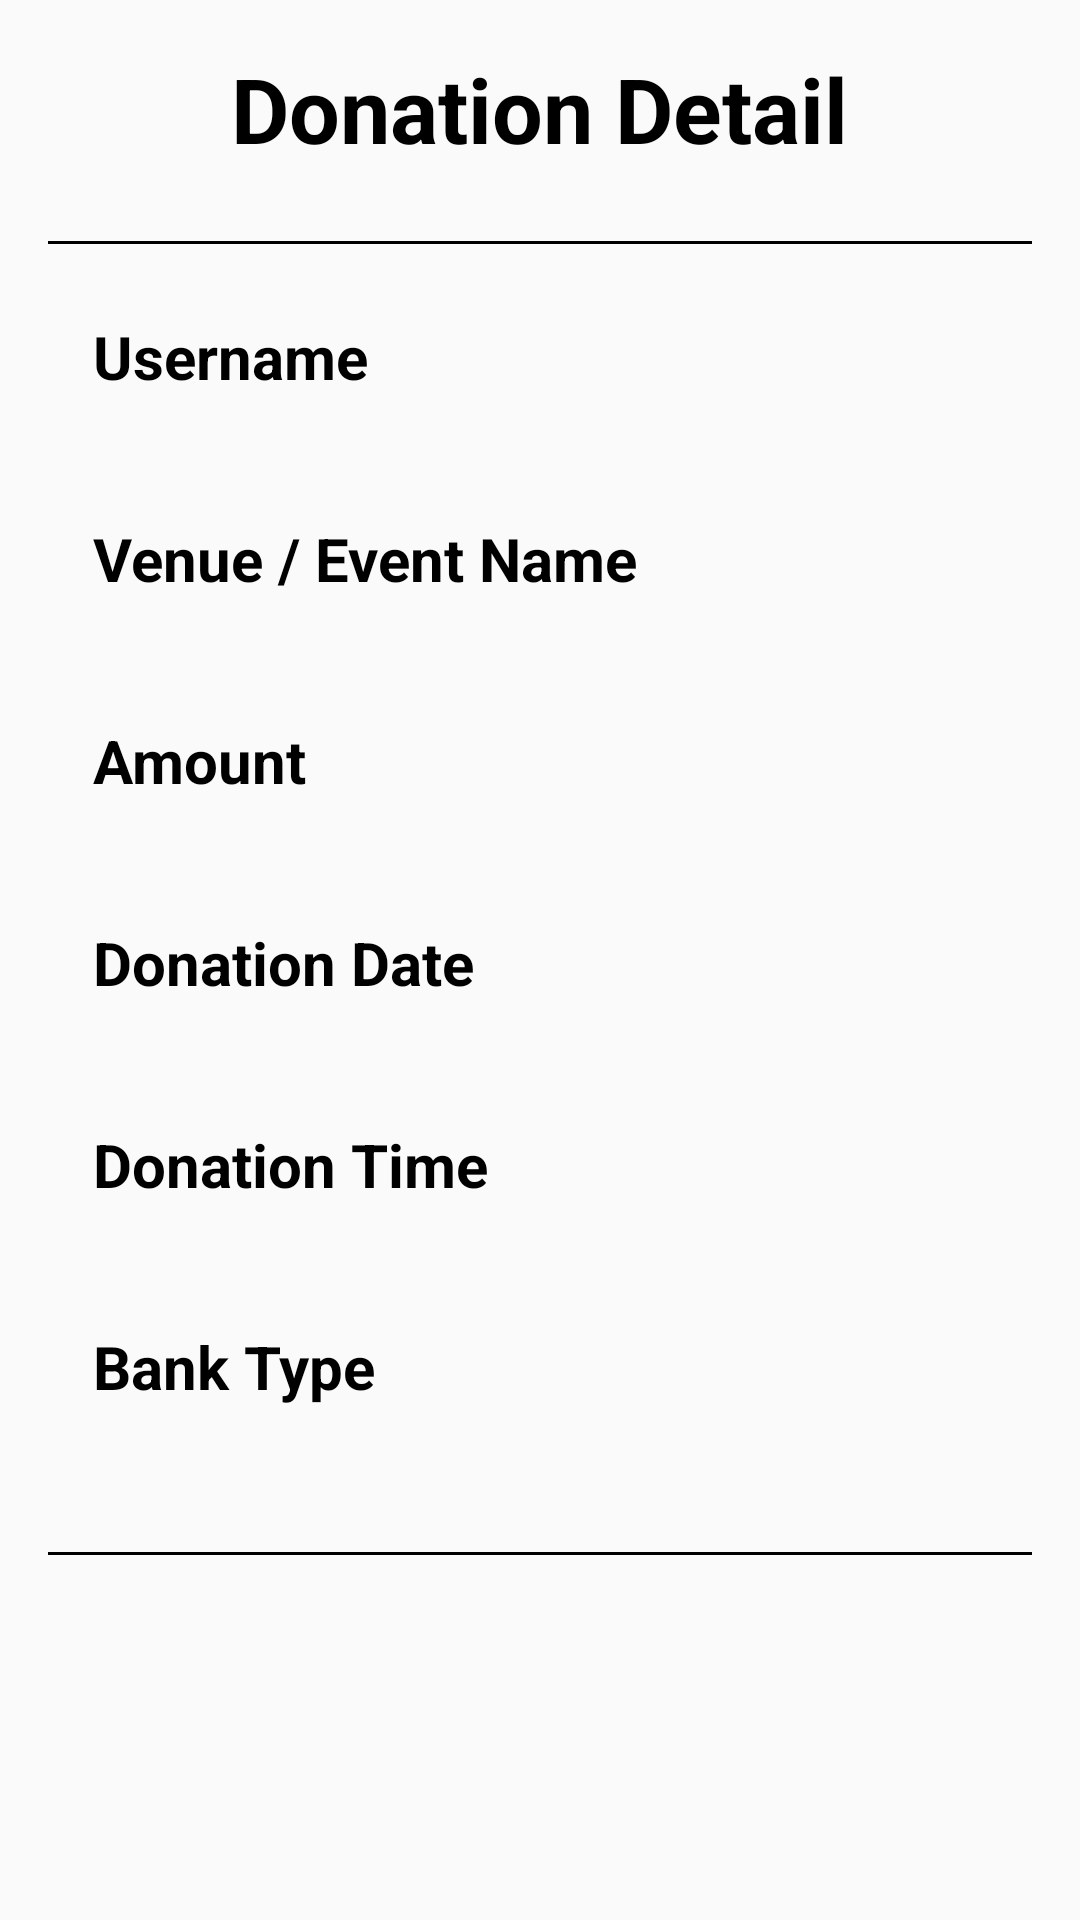

This screen was rendered from an Android layout file. Write that file and the resources it references.
<!-- AndroidManifest.xml: application theme AppTheme -->
<!-- res/layout/fragment_admin_view_donation_details.xml -->
<?xml version="1.0" encoding="utf-8"?>
<LinearLayout
    xmlns:android="http://schemas.android.com/apk/res/android"
    android:layout_width="match_parent"
    android:layout_height="match_parent"
    android:orientation="vertical"
    android:padding="16dp">

    <TextView
        android:layout_width="wrap_content"
        android:layout_height="wrap_content"
        android:text="Donation Detail"
        android:textColor="@color/black"
        android:textStyle="bold"
        android:textSize="30sp"
        android:layout_gravity="center"/>

    <View
        android:layout_marginTop="24dp"
        android:layout_marginBottom="24dp"
        android:layout_width="match_parent"
        android:layout_height="1dp"
        android:background="@color/black" />

    <TextView
        android:layout_width="wrap_content"
        android:layout_height="wrap_content"
        android:text="Username"
        android:textColor="@color/black"
        android:layout_marginLeft="15dp"
        android:layout_marginRight="15dp"
        android:textSize="20sp"
        android:textStyle="bold" />

    <TextView
        android:id="@+id/donationUsernameTextView"
        android:layout_width="match_parent"
        android:textSize="18sp"
        android:layout_marginLeft="15dp"
        android:layout_marginRight="15dp"
        android:layout_height="wrap_content" />

    <TextView
        android:layout_marginTop="16dp"
        android:layout_width="wrap_content"
        android:layout_height="wrap_content"
        android:text="Venue / Event Name"
        android:layout_marginLeft="15dp"
        android:layout_marginRight="15dp"
        android:textColor="@color/black"
        android:textSize="20sp"
        android:textStyle="bold" />

    <TextView
        android:id="@+id/donationChildNameTextView"
        android:layout_width="match_parent"
        android:textSize="18sp"
        android:layout_marginLeft="15dp"
        android:layout_marginRight="15dp"
        android:layout_height="wrap_content" />

    <TextView
        android:layout_marginTop="16dp"
        android:layout_width="wrap_content"
        android:layout_height="wrap_content"
        android:text="Amount"
        android:layout_marginLeft="15dp"
        android:layout_marginRight="15dp"
        android:textColor="@color/black"
        android:textSize="20sp"
        android:textStyle="bold" />
    <TextView
        android:id="@+id/donationAmountTextView"
        android:layout_width="match_parent"
        android:textSize="18sp"
        android:layout_marginLeft="15dp"
        android:layout_marginRight="15dp"
        android:layout_height="wrap_content" />

    <TextView
        android:layout_marginTop="16dp"
        android:layout_width="wrap_content"
        android:layout_height="wrap_content"
        android:text="Donation Date"
        android:layout_marginLeft="15dp"
        android:layout_marginRight="15dp"
        android:textColor="@color/black"
        android:textSize="20sp"
        android:textStyle="bold" />
    <TextView
        android:id="@+id/donationDateTextView"
        android:layout_width="match_parent"
        android:textSize="18sp"
        android:layout_marginLeft="15dp"
        android:layout_marginRight="15dp"
        android:layout_height="wrap_content" />

    <TextView
        android:layout_marginTop="16dp"
        android:layout_width="wrap_content"
        android:layout_height="wrap_content"
        android:textColor="@color/black"
        android:textSize="20sp"
        android:layout_marginLeft="15dp"
        android:layout_marginRight="15dp"
        android:text="Donation Time"
        android:textStyle="bold" />
    <TextView
        android:id="@+id/donationTimeTextView"
        android:layout_width="match_parent"
        android:textSize="18sp"
        android:layout_marginLeft="15dp"
        android:layout_marginRight="15dp"
        android:layout_height="wrap_content" />

    <TextView
        android:layout_marginTop="16dp"
        android:layout_width="wrap_content"
        android:layout_height="wrap_content"
        android:textColor="@color/black"
        android:textSize="20sp"
        android:layout_marginLeft="15dp"
        android:layout_marginRight="15dp"
        android:text="Bank Type"
        android:textStyle="bold" />
    <TextView
        android:id="@+id/donationBankTypeTextView"
        android:layout_width="match_parent"
        android:textSize="18sp"
        android:layout_marginLeft="15dp"
        android:layout_marginRight="15dp"
        android:layout_height="wrap_content" />

    <View
        android:layout_marginTop="24dp"
        android:layout_width="match_parent"
        android:layout_height="1dp"
        android:background="@color/black" />

</LinearLayout>
<!-- resources referenced by this layout -->
<resources>
  <color name="black">#FF000000</color>
  <style name="AppTheme" parent="Theme.AppCompat.Light.DarkActionBar">
          
          <item name="colorPrimary">@color/colorPrimary</item>
          <item name="colorPrimaryDark">@color/colorPrimaryDark</item>
          <item name="colorAccent">@color/colorAccent</item>
      </style>
  <color name="colorPrimary">#008577</color>
  <color name="colorPrimaryDark">#00574B</color>
  <color name="colorAccent">#7e53c5</color>
</resources>
